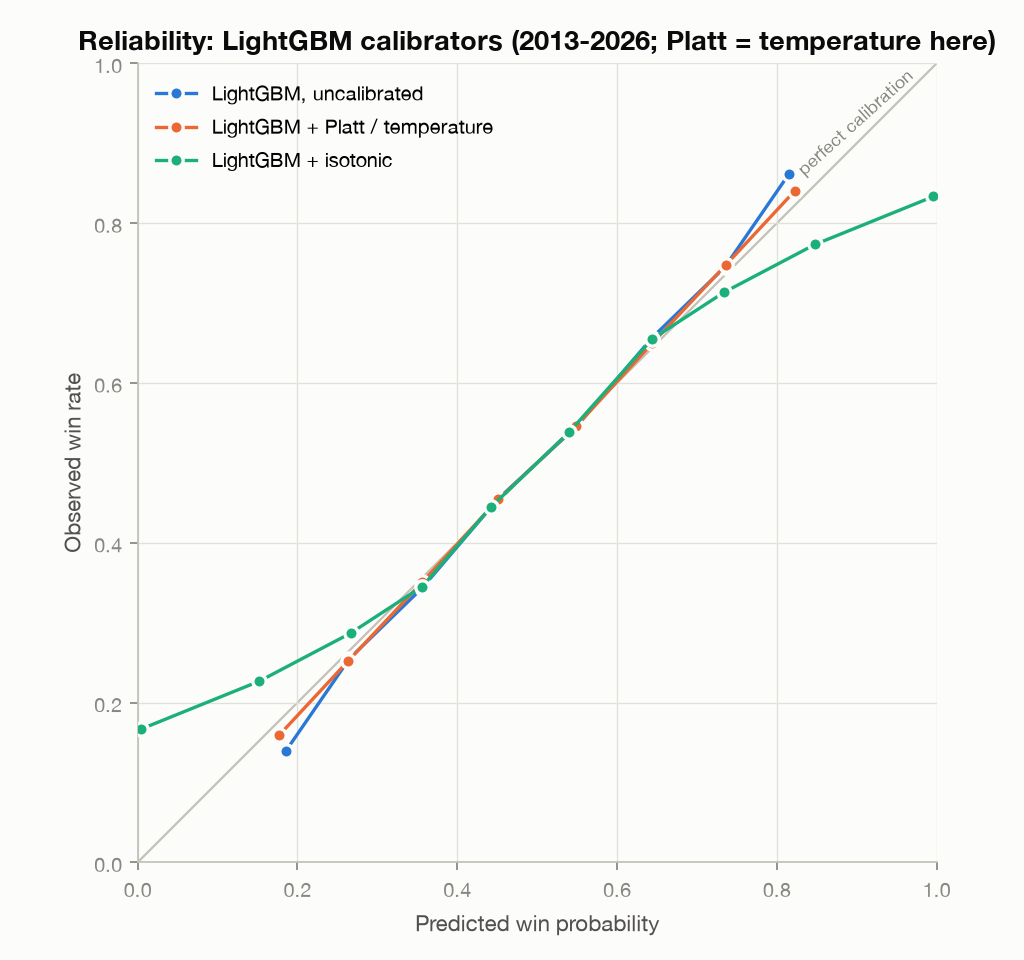

Source data for this figure (header and first rows):
series, mean_predicted, observed, n
LightGBM, uncalibrated, 0.1851, 0.1389, 36
LightGBM, uncalibrated, 0.265, 0.2549, 773
LightGBM, uncalibrated, 0.356, 0.3433, 2432
LightGBM, uncalibrated, 0.4511, 0.4548, 3443
LightGBM, uncalibrated, 0.5489, 0.5452, 3443
LightGBM, uncalibrated, 0.644, 0.6567, 2432
LightGBM, uncalibrated, 0.735, 0.7451, 773
LightGBM, uncalibrated, 0.8149, 0.8611, 36
LightGBM + Platt / temperature, 0.1774, 0.1594, 69
LightGBM + Platt / temperature, 0.2634, 0.2519, 810
LightGBM + Platt / temperature, 0.356, 0.3504, 2400
LightGBM + Platt / temperature, 0.4514, 0.4543, 3405
LightGBM + Platt / temperature, 0.5486, 0.5457, 3405
LightGBM + Platt / temperature, 0.644, 0.6496, 2400
LightGBM + Platt / temperature, 0.7366, 0.7481, 810
LightGBM + Platt / temperature, 0.8226, 0.8406, 69
LightGBM + isotonic, 0.004073, 0.1667, 48
LightGBM + isotonic, 0.1523, 0.2267, 247
LightGBM + isotonic, 0.2665, 0.2868, 673
LightGBM + isotonic, 0.3562, 0.3452, 2167
LightGBM + isotonic, 0.4421, 0.4446, 2890
LightGBM + isotonic, 0.5397, 0.538, 4208
LightGBM + isotonic, 0.6438, 0.6548, 2167
LightGBM + isotonic, 0.7335, 0.7132, 673
LightGBM + isotonic, 0.8477, 0.7733, 247
LightGBM + isotonic, 0.9959, 0.8333, 48
